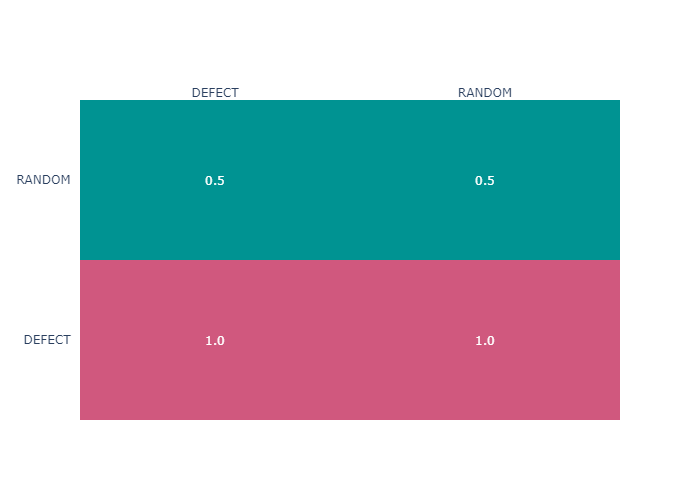

The data file committed next to this chart (first rows):
, , 0, 1
DEFECT, DEFECT, 0.0, 264940
DEFECT, RANDOM, 0.0, 3167
RANDOM, DEFECT, 1584, 1583
RANDOM, RANDOM, 660.9, 649.9
